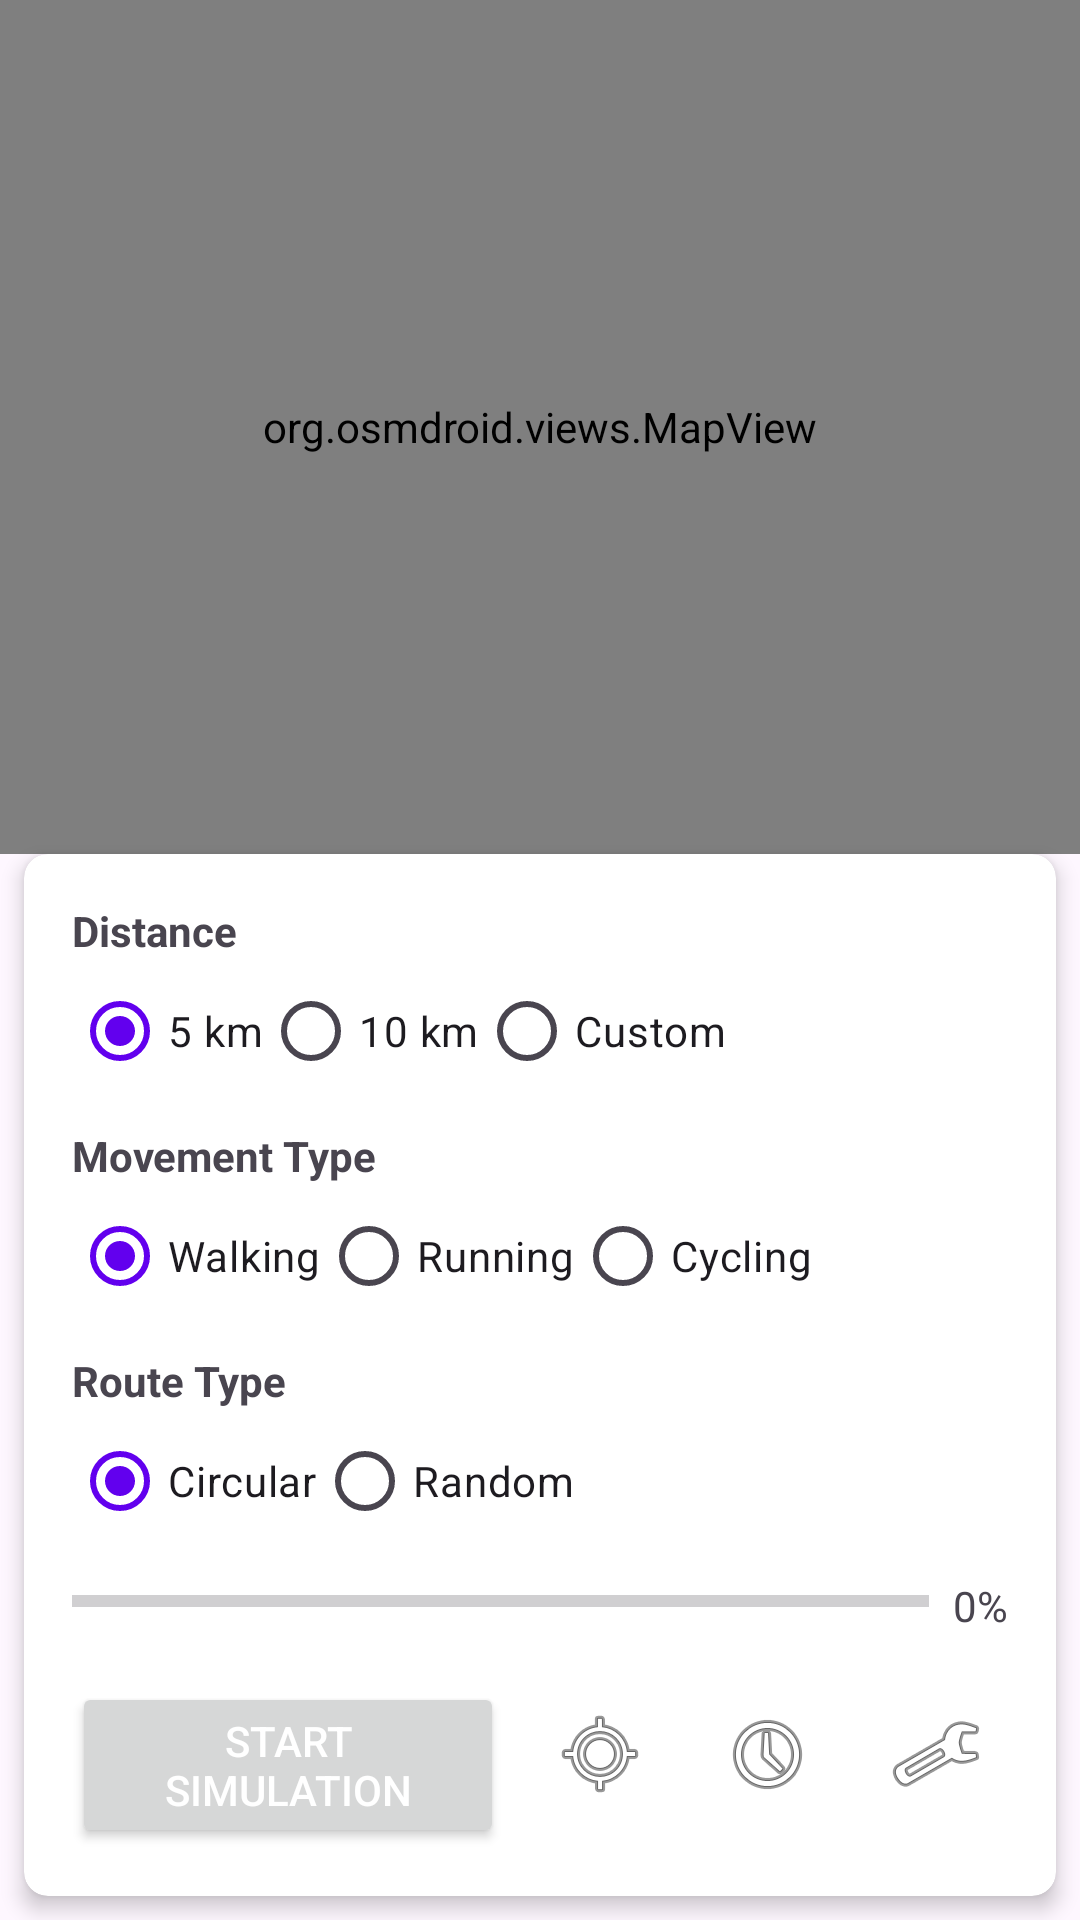

Write the Android layout XML for this screen, with the resource values it uses.
<!-- AndroidManifest.xml: activity theme Theme.GPSSimulator -->
<!-- res/layout/activity_main.xml -->
<?xml version="1.0" encoding="utf-8"?>
<layout xmlns:android="http://schemas.android.com/apk/res/android"
    xmlns:app="http://schemas.android.com/apk/res-auto"
    xmlns:tools="http://schemas.android.com/tools">

    <data>
        
    </data>

    <androidx.constraintlayout.widget.ConstraintLayout
        android:layout_width="match_parent"
        android:layout_height="match_parent"
        tools:context=".ui.main.MainActivity">

        <org.osmdroid.views.MapView
            android:id="@+id/mapView"
            android:layout_width="0dp"
            android:layout_height="0dp"
            app:layout_constraintBottom_toTopOf="@+id/controlPanel"
            app:layout_constraintEnd_toEndOf="parent"
            app:layout_constraintStart_toStartOf="parent"
            app:layout_constraintTop_toTopOf="parent" />

        <androidx.cardview.widget.CardView
            android:id="@+id/controlPanel"
            android:layout_width="match_parent"
            android:layout_height="wrap_content"
            android:layout_margin="8dp"
            app:cardCornerRadius="8dp"
            app:cardElevation="4dp"
            app:layout_constraintBottom_toBottomOf="parent"
            app:layout_constraintEnd_toEndOf="parent"
            app:layout_constraintStart_toStartOf="parent">

            <LinearLayout
                android:layout_width="match_parent"
                android:layout_height="wrap_content"
                android:orientation="vertical"
                android:padding="16dp">

                
                <TextView
                    android:layout_width="match_parent"
                    android:layout_height="wrap_content"
                    android:text="Distance"
                    android:textStyle="bold" />

                <RadioGroup
                    android:id="@+id/distanceGroup"
                    android:layout_width="match_parent"
                    android:layout_height="wrap_content"
                    android:orientation="horizontal">

                    <RadioButton
                        android:id="@+id/distance5km"
                        android:layout_width="wrap_content"
                        android:layout_height="wrap_content"
                        android:text="5 km"
                        android:checked="true" />

                    <RadioButton
                        android:id="@+id/distance10km"
                        android:layout_width="wrap_content"
                        android:layout_height="wrap_content"
                        android:text="10 km" />

                    <RadioButton
                        android:id="@+id/distanceCustom"
                        android:layout_width="wrap_content"
                        android:layout_height="wrap_content"
                        android:text="Custom" />
                </RadioGroup>

                
                <TextView
                    android:layout_width="match_parent"
                    android:layout_height="wrap_content"
                    android:layout_marginTop="8dp"
                    android:text="Movement Type"
                    android:textStyle="bold" />

                <RadioGroup
                    android:id="@+id/movementTypeGroup"
                    android:layout_width="match_parent"
                    android:layout_height="wrap_content"
                    android:orientation="horizontal">

                    <RadioButton
                        android:id="@+id/movementWalking"
                        android:layout_width="wrap_content"
                        android:layout_height="wrap_content"
                        android:text="Walking"
                        android:checked="true" />

                    <RadioButton
                        android:id="@+id/movementRunning"
                        android:layout_width="wrap_content"
                        android:layout_height="wrap_content"
                        android:text="Running" />

                    <RadioButton
                        android:id="@+id/movementCycling"
                        android:layout_width="wrap_content"
                        android:layout_height="wrap_content"
                        android:text="Cycling" />
                </RadioGroup>

                
                <TextView
                    android:layout_width="match_parent"
                    android:layout_height="wrap_content"
                    android:layout_marginTop="8dp"
                    android:text="Route Type"
                    android:textStyle="bold" />

                <RadioGroup
                    android:id="@+id/routeTypeGroup"
                    android:layout_width="match_parent"
                    android:layout_height="wrap_content"
                    android:orientation="horizontal">

                    <RadioButton
                        android:id="@+id/routeCircular"
                        android:layout_width="wrap_content"
                        android:layout_height="wrap_content"
                        android:text="Circular"
                        android:checked="true" />

                    <RadioButton
                        android:id="@+id/routeRandom"
                        android:layout_width="wrap_content"
                        android:layout_height="wrap_content"
                        android:text="Random" />
                </RadioGroup>

                
                <LinearLayout
                    android:layout_width="match_parent"
                    android:layout_height="wrap_content"
                    android:layout_marginTop="8dp"
                    android:orientation="horizontal">

                    <ProgressBar
                        android:id="@+id/progressBar"
                        style="?android:attr/progressBarStyleHorizontal"
                        android:layout_width="0dp"
                        android:layout_height="wrap_content"
                        android:layout_weight="1"
                        android:max="100"
                        android:progress="0" />

                    <TextView
                        android:id="@+id/progressText"
                        android:layout_width="wrap_content"
                        android:layout_height="wrap_content"
                        android:layout_marginStart="8dp"
                        android:text="0%" />
                </LinearLayout>

                
                <LinearLayout
                    android:layout_width="match_parent"
                    android:layout_height="wrap_content"
                    android:layout_marginTop="16dp"
                    android:orientation="horizontal">

                    <Button
                        android:id="@+id/startStopButton"
                        android:layout_width="0dp"
                        android:layout_height="wrap_content"
                        android:layout_weight="1"
                        android:text="Start Simulation"
                        android:textColor="@android:color/white" />

                    <ImageButton
                        android:id="@+id/currentLocationButton"
                        android:layout_width="48dp"
                        android:layout_height="48dp"
                        android:layout_marginStart="8dp"
                        android:background="?attr/selectableItemBackgroundBorderless"
                        android:contentDescription="Current Location"
                        android:src="@android:drawable/ic_menu_mylocation" />

                    <ImageButton
                        android:id="@+id/historyButton"
                        android:layout_width="48dp"
                        android:layout_height="48dp"
                        android:layout_marginStart="8dp"
                        android:background="?attr/selectableItemBackgroundBorderless"
                        android:contentDescription="History"
                        android:src="@android:drawable/ic_menu_recent_history" />

                    <ImageButton
                        android:id="@+id/settingsButton"
                        android:layout_width="48dp"
                        android:layout_height="48dp"
                        android:layout_marginStart="8dp"
                        android:background="?attr/selectableItemBackgroundBorderless"
                        android:contentDescription="Settings"
                        android:src="@android:drawable/ic_menu_preferences" />
                </LinearLayout>
            </LinearLayout>
        </androidx.cardview.widget.CardView>

    </androidx.constraintlayout.widget.ConstraintLayout>
</layout>
<!-- resources referenced by this layout -->
<resources>
  <style name="Theme.GPSSimulator" parent="Theme.Material3.DayNight.NoActionBar">
          
          <item name="colorPrimary">@color/purple_500</item>
          <item name="colorPrimaryVariant">@color/purple_700</item>
          <item name="colorOnPrimary">@color/white</item>
          
          <item name="colorSecondary">@color/teal_200</item>
          <item name="colorSecondaryVariant">@color/teal_700</item>
          <item name="colorOnSecondary">@color/black</item>
          
          <item name="android:statusBarColor" tools:targetApi="l">?attr/colorPrimaryVariant</item>
          
      </style>
  <color name="purple_500">#FF6200EE</color>
  <color name="purple_700">#FF3700B3</color>
  <color name="white">#FFFFFFFF</color>
  <color name="teal_200">#FF03DAC5</color>
  <color name="teal_700">#FF018786</color>
  <color name="black">#FF000000</color>
</resources>
